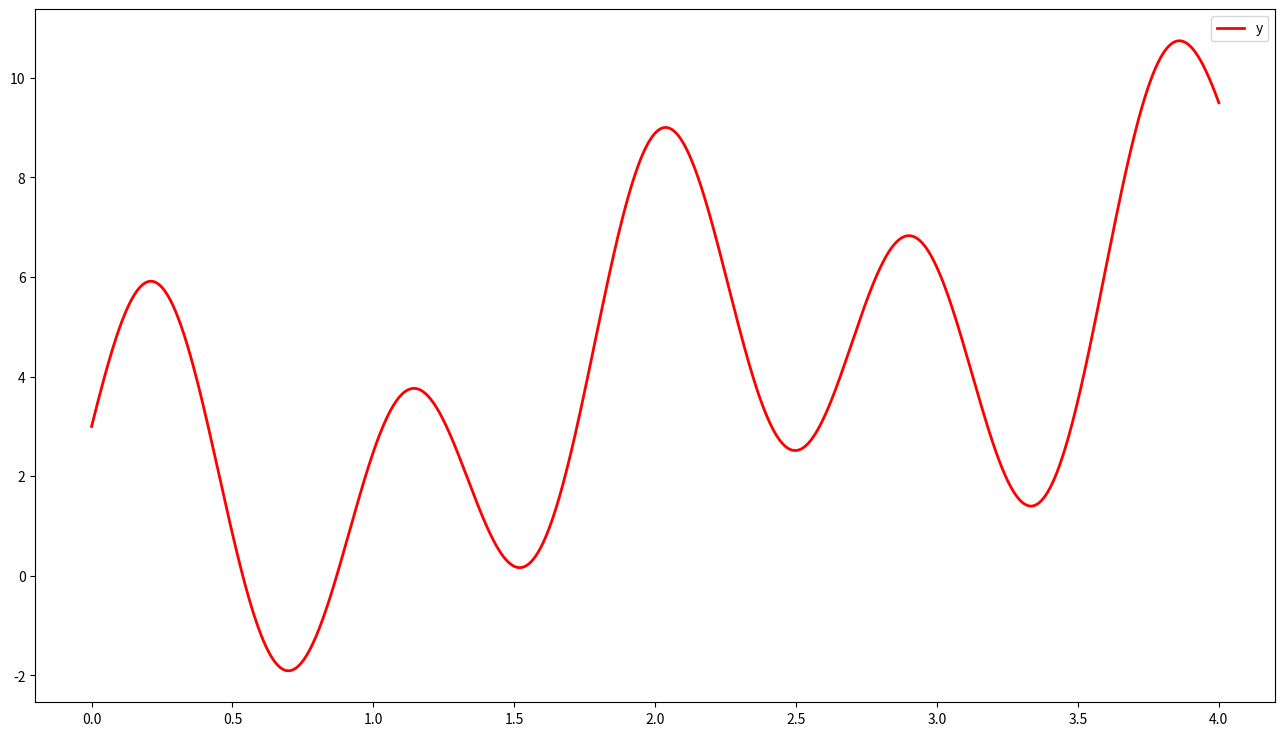
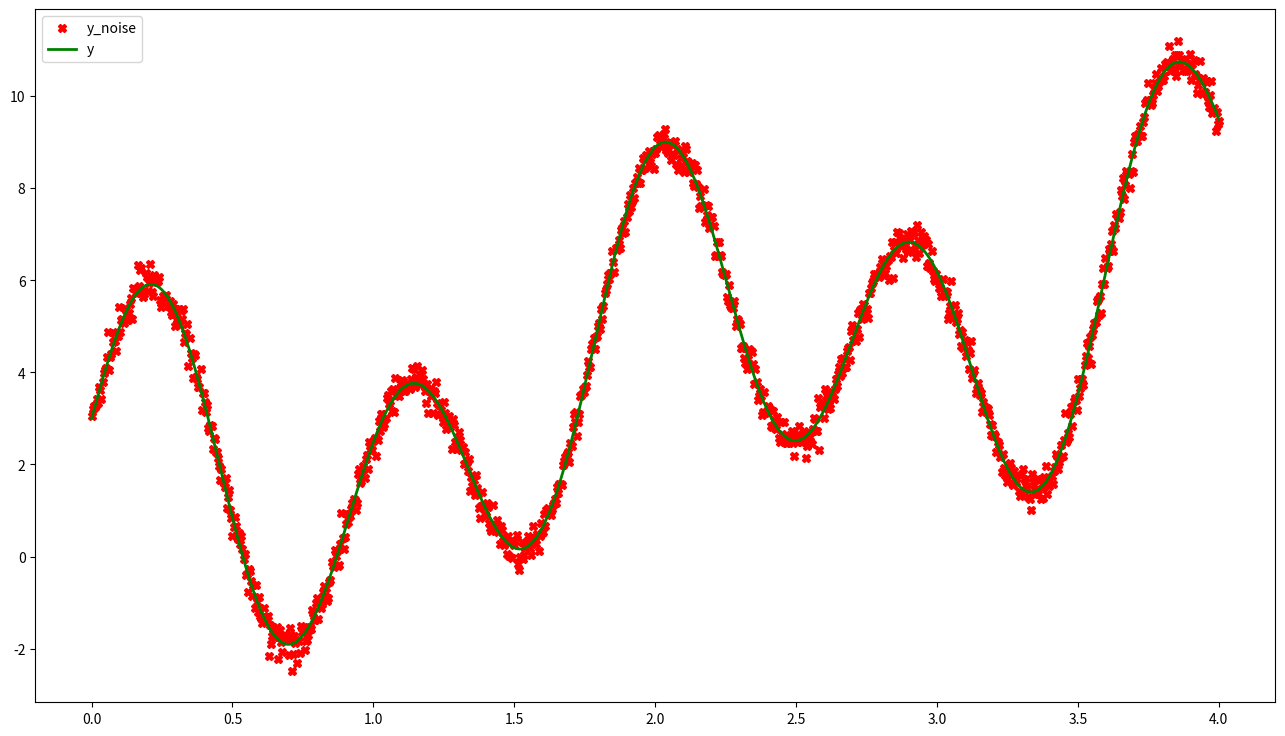
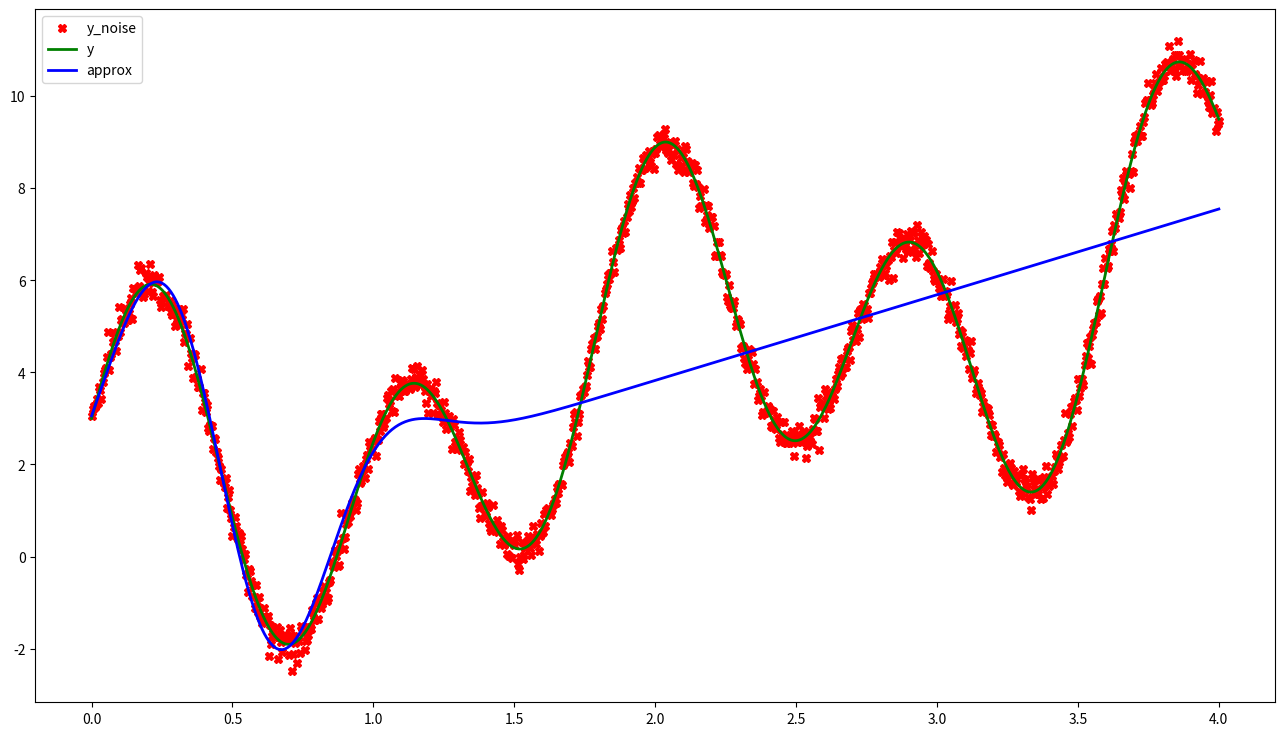
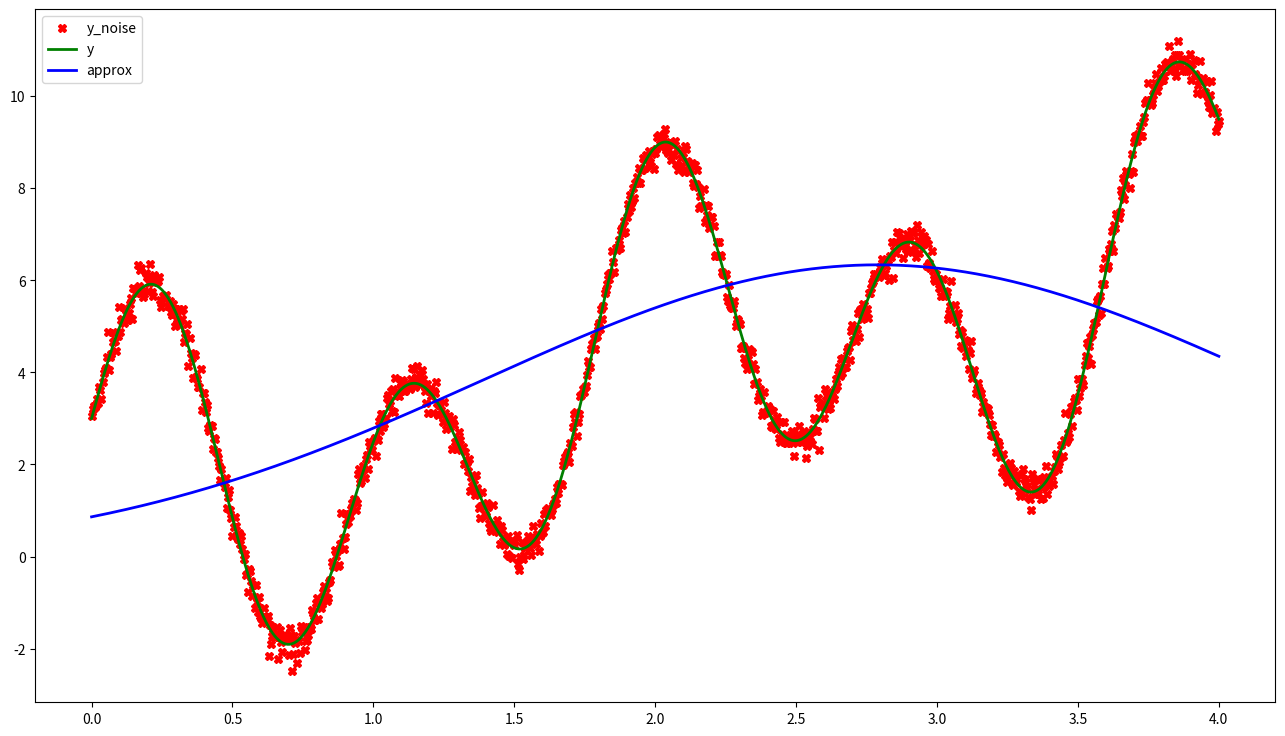

The script that saved these images, in order: (Note: this script raises an exception after producing the figures.)
!python -m pip install -r requirements.txt

from sys import float_info

import numpy as np
from scipy.optimize import minimize

def gaussian_func(x: np.ndarray, theta: float, mu: float, sigma: float):
    return theta * np.exp(-np.power((x - mu) / sigma, 2) / 2.0)

def approx_func(x: np.ndarray, theta: np.ndarray, mu: np.ndarray,
        sigma: np.ndarray):
    k = len(theta)
    assert k == len(mu) == len(sigma)
    result = np.zeros(len(x))
    for i in range(k):
        result += gaussian_func(x, theta[i], mu[i], sigma[i])
    return result

def func(params: np.ndarray, *args) -> float:
    theta, mu, sigma = np.split(params, 3)
    assert len(theta) == len(mu) == len(sigma)
    x, y = args
    diff = y - approx_func(x, theta, mu, sigma)
    return np.sum(np.power(diff, 2))

def func_jac(params: np.ndarray, *args) -> float:
    theta, mu, sigma = np.split(params, 3)
    k = len(theta)
    assert k == len(mu) == len(sigma)
    x, y = args
    diff = y - approx_func(x, theta, mu, sigma)
    result = np.full(3 * k, -2.0)
    deriv_theta, deriv_mu, deriv_sigma = np.split(result, 3)
    for i in range(k):
        deriv_theta[i] *= np.sum(diff * gaussian_func(x, 1.0, mu[i], sigma[i]))
        temp = diff * gaussian_func(x, theta[i], mu[i], sigma[i])
        deriv_mu[i] *= np.sum(temp * (x - mu[i]) / np.power(sigma[i], 2))
        deriv_mu[i] *= np.sum(
            temp * np.power(x - mu[i], 2) / np.power(sigma[i], 3))
    return result

"""
def func_hess(params: np.ndarray, *args) -> float:
    k = len(params) // 3
    theta, mu, sigma = np.split(params, 3)
    assert k == len(theta) == len(mu) == len(sigma)
    x, y = args
    delta = y - gaussian_func(x, k, theta, mu, sigma)
    return np.sum(np.power(delta))
"""
def lsq_gaussian(x: np.ndarray, y: np.ndarray, k: int, method: str,
        epsilon: float = 1E-7, max_iter: int = 10000) -> np.ndarray:
    if (not isinstance(x, np.ndarray) or not isinstance(y, np.ndarray)
            or not isinstance(k, int) or not isinstance(method, str)
            or not isinstance(epsilon, float) or not isinstance(max_iter, int)):
        raise TypeError()
    n = len(x)
    if (len(x.shape) != 1 or n < 2 or np.any(np.diff(x) <= 0)
            or x.shape != y.shape or k < 1 or epsilon < float_info.epsilon
            or max_iter < 1):
        raise ValueError()

    x0 = np.ones(3 * k)
    """
    x0, step = np.zeros(3 * k), (x[-1] - x[0]) / k
    theta, mu, sigma = np.split(x0, 3)
    for i in range(k):
        theta[i] = np.sum(x[i * k : k * (i + 1)]) / k
        mu[i] = x[0] + (i + 0.5) * step
    sigma = step / 2.0
    theta[1] *= -1
    """
    options = {'disp': True, 'maxiter': max_iter}
    if method == 'Nelder-Mead':
        options['maxfev'] = max_iter
    result = minimize(fun=func, x0=x0, args=(x, y), method=method,
        jac=func_jac, tol=epsilon, options=options) # hess=func_hess
    return result

from math import cos, sin

def f(x: float) -> float:
    return 1.0 + 1.5 * x + 2.0 * cos(3.0 * x) + 3.0 * sin(7.0 * x)

start, stop = 0.0, 4.0
x = np.linspace(start, stop, 2 ** 10 + 1)
f_vectorize = np.vectorize(f)
y = f_vectorize(x)

import matplotlib.pyplot as plt

fig = plt.figure(figsize=(16, 9), dpi=400)
subplot = fig.add_subplot(111, facecolor='#FFFFFF')
subplot.plot(x, y, color='red', lw=2, label='y')
plt.legend()
plt.show()

from numpy.random import normal

n = len(x)
y_noise = y + normal(loc=0.0, scale=0.2, size=n)
fig = plt.figure(figsize=(16, 9), dpi=400)
subplot = fig.add_subplot(111, facecolor='#FFFFFF')
subplot.plot(x, y_noise, 'Xr', label='y_noise')
subplot.plot(x, y, color='green', lw=2, label='y')
plt.legend()
plt.show()

result = lsq_gaussian(x, y_noise, 8, 'Nelder-Mead')
print(F'Value of objective function: {result.nfev}')
print(F'Description of the cause of the termination: {result.message}')
print(F'Number of iterations performed by the optimizer: {result.nit}')
print(F'Number of evaluations of the objective functions: {result.nfev}')
print(result)
theta, nu, sigma = np.split(result.x, 3)
approx = approx_func(x, theta, nu, sigma)

fig = plt.figure(figsize=(16, 9), dpi=400)
subplot = fig.add_subplot(111, facecolor='#FFFFFF')
subplot.plot(x, y_noise, 'Xr', label='y_noise')
subplot.plot(x, y, color='green', lw=2, label='y')
subplot.plot(x, approx, color='blue', lw=2, label='approx')
plt.legend()
plt.show()

result = lsq_gaussian(x, y_noise, 8, 'BFGS')
print(F'Number of iterations: {result.nit}')
print(result.message)
theta, nu, sigma = np.split(result.x, 3)
approx = approx_func(x, theta, nu, sigma)

fig = plt.figure(figsize=(16, 9), dpi=400)
subplot = fig.add_subplot(111, facecolor='#FFFFFF')
subplot.plot(x, y_noise, 'Xr', label='y_noise')
subplot.plot(x, y, color='green', lw=2, label='y')
subplot.plot(x, approx, color='blue', lw=2, label='approx')
plt.legend()
plt.show()

k = 8
params = np.zeros(k * 3)
step = (start - stop) / k
for i in range(k):
    params[i] = np.sum(x[i * k : k * (i + 1)]) / k
    params[k + i] = start + (i + 0.5) * step
params[2 * k : 3 * k] = step / 2
params[1] *= -1

theta = params[: k]
mu = params[k : 2 * k]
sigma = params[2 * k :]

fig = plt.figure(figsize=(16, 9), dpi=400)
subplot = fig.add_subplot(111, facecolor='#FFFFFF')
subplot.plot(x, approx_func(x, k, theta, mu, sigma), 'Xr', label='approx')
# subplot.plot(x, y, color='green', lw=2, label='y')
plt.legend()
plt.show()
print(theta)
print(mu)
print(sigma)
